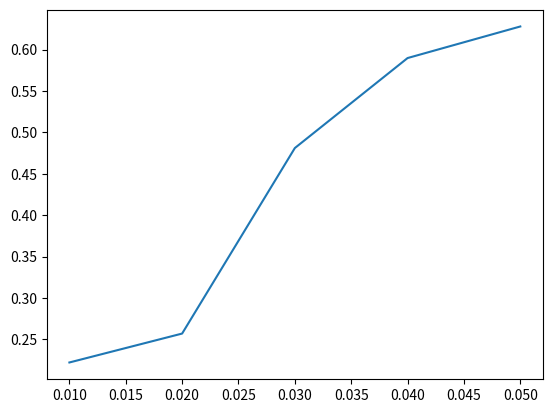

The matplotlib source for this figure:
import matplotlib.pyplot as plt
import random

M = 200  # размер буфера
N = 20  # число абонентов
p = 0.01
probability_l = []
t_avg = []

while p <= 1 / N:
    probability_l.append(p)
    coliz = 0
    s = 0
    k = 0
    while k <= M:
        msg_sum = 0
        n = 0
        while n <= N:
            msg_sum += random.choices([1, 0], [p, 1 - p])[0]
            n += 1
        if msg_sum > 1:
            coliz += msg_sum
        s += msg_sum
        k += 1
    t_avg.append(coliz / s)
    p += 0.01

plt.plot(probability_l, t_avg)
plt.show()
